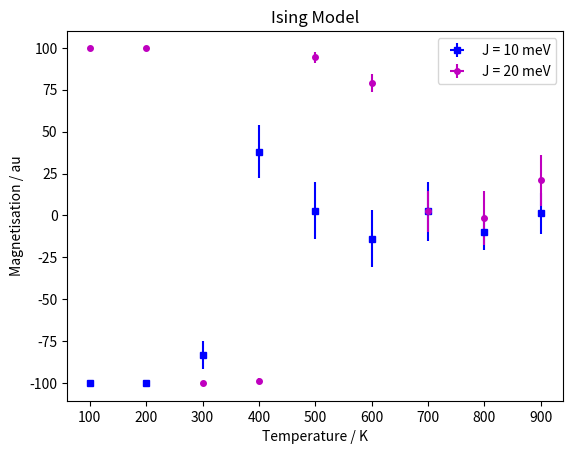

This figure's Python source:
# -*- coding: utf-8 -*-
"""
Created on Thu Jan 14 11:01:28 2021

[redacted]
"""

# Ising model on a 10x10 grid using the Metropolis algorithm yay!

import numpy as np
import matplotlib.pyplot as plt
import time

# declaring parameters
N = 10 # grid size
T = 100 # temperature in Kelvin
kB = 1.381e-23 # Boltzmann constant in m^2 kg s^-2 K^-1
#kB = 1
beta = 1/(kB * T) # thermodynamic beta
e = 1.602e-19 # electronic charge
#e = 1
J = 0.01*e # coupling constant in J aka kg m^2 s^-2
Nit = 100000 # number of iterations
oft = 500 # how often to calculate H
HN = int(Nit/oft)
error = 'y' # plot error bars y/n

# function to generate an NxN grid of 1s and (-1)s
# representing spin up and spin down respecitvely
def grid_generator(N):
    grid = np.zeros((N,N))
    #print(grid)

    a = np.random.uniform(size=N**2) #generate random numbers, uniform distribution in [0,1]
    #print(a) #uncomment to print the random numbers
    c = 0

    # this for loop randomly allocates +1 or -1 to a grid entry
    for i in range(N):
        for j in range(N):
            if a[i+j] > 0.5: #compare random number to 0.5 to decide if array element should be +1 or -1
                grid[i,j] = 1
                c += 1
            else:
                grid[i,j] = -1
                c -= 1

    # print(grid)
    # print('sum of elements in grid is ', c) 
    # c tells us the sum of all the elements in the grid, so we can quickly see if there are more 1s or -1s

    return grid


# function to calculate interaction of nearest neighbours to spin (i,j) in grid
# with periodic boundary conditions (so e.g. element (0,0) couple to (1,0), (9,0), (0,1) and (0,9)
def nearest_neighbour_interaction(grid,i,j,J=1):
    Hij = grid[(i-1)%10,j%10] + grid[(i-1)%10,j] + grid[(i+1)%10,j] + grid[i,(j-1)%10] + grid[i,(j+1)%10]
    return -J*grid[i,j]*Hij


# function to calculate the Hamiltonian with coupling constant J 
def full_interaction_energy(grid, N=10, J=1):
    H_sum = 0 #initialise our Hamiltonian sum
    
    # sum all the nearest neighbour interaction energies
    for i in range(N):
        for j in range(N):
            H_sum += nearest_neighbour_interaction(grid,i,j,J)
            
    H = 0.5*H_sum # factor of 0.5 to remove double counting
    return H

def Metropolis_iteration(grid,i,j,J,B,ur):
    #print('before', grid[i,j])
    Ei = nearest_neighbour_interaction(grid,i,j,J)
    #print('Ei = ', Ei)
    grid[i,j] = -1.0*grid[i,j]
    #print('after', grid[i,j])
    Ef = nearest_neighbour_interaction(grid,i,j,J)
    #print('Ef = ', Ef)
    dE = Ef - Ei
    #print('dE = ', dE)
    if dE < 0: # flipping spin leads to reduction in energy, i.e. is favourable
        #print('dE<0, remain flipped')
        gridf = grid
        #print(gridf[i,j])
        #print('final',gridf[i,j])
    else:
        #ur = np.random.uniform(1)
        B_factor = np.exp(-B*dE)
        #print('beta =',B)
        #print('B-factor=',B_factor)
        #print('random number is',ur)
        if B_factor > ur:
            #print('dE>0 but remains flipped')
            gridf = grid
            #print('final',gridf[i,j])
        else:
            #print('dE>0, flip back')
            grid[i,j] = -1.0*grid[i,j]
            gridf = grid
            #print('final',gridf[i,j])

    #print('------')
    return gridf


tic = time.process_time()
#grid1 = grid_generator(N)
#toc = time.process_time()
#print(grid1)
#toc2 = time.process_time()
#print('grid_generator time is ', (toc-tic)*1000, 'ms')
#print('grid_generator time + printing is ', (toc2-tic)*1000, 'ms')


#H = np.linspace(0,0,HN+1)
#H[0] = full_interaction_energy(grid1,N,J)
#print(H)
#progplot = 'n'

def Metropolis(grid1,N,Nit,J,beta,progplot,HN,error):
    u_rand1 = np.random.randint(0,N,size=Nit)
    u_rand2 = np.random.randint(0,N,size=Nit)
    u_rand3 = np.random.uniform(size=Nit)
    n_last = 1000;

    if error == 'y':
        if Nit > n_last:
            #H_last = np.zeros(n_last)
            M_last = np.zeros(n_last)
        else:
            #H_last = np.zeros(Nit)
            M_last = np.zeros(Nit)

    #print(u_rand1)
    #print(u_rand2)
    #print(u_rand3)

    k=0
    l=0
    m=0
    
    if progplot == 'y':
        H = np.linspace(HN+1)
    
    for k in range(Nit):
        grid1 = Metropolis_iteration(grid1,u_rand1[k],u_rand2[k],J,beta,u_rand3[k])
        if k % (Nit/HN) == 0 and progplot == 'y':
            H[l+1] = full_interaction_energy(grid1,N,J)
            l += 1
        # store the last 200 values to calculate mean and standard dev (for errorbar plot)
        if error == 'y' and (Nit-k) <= n_last:
            #H_last[m] = full_interaction_energy(grid1,N,J)
            M_last[m] = np.sum(grid1)
            m += 1
        k += 1

    if progplot == 'y':
        print('final grid', grid1)

        plt.figure(20)
        t = np.linspace(0,20,HN+1)
        plt.plot(t,H)

    if error == 'y':
        #Mag = np.mean(H_last)
        #Mag_dev = np.std(H_last)
        Mag = np.mean(M_last)
        Mag_dev = np.std(M_last)
    else:
        #Mag = full_interaction_energy(grid1,N,J)
        Mag = np.sum(grid1)
        Mag_dev = 0
    #print(grid1)
    return Mag, Mag_dev


#Metropolis(grid1,N,Nit,J,beta,'y',HN)   

"""
a = np.array([10,30])
b = np.arange(60,200,20)
c = np.arange(220,800,20)
d = np.arange(650,1000,50)
e = np.arange(1100,1500,100)

#1D array imbedding

T = np.zeros(a.size + b.size + c.size + d.size + e.size)
T[:a.size] = a
T[a.size:(a.size+b.size)] = b
T[a.size+b.size:(a.size+b.size+c.size)] = c
T[a.size+b.size+c.size:(a.size+b.size+c.size+d.size)] = d
T[a.size+b.size+c.size+d.size:] = e
"""

T = np.arange(100,1000,100)
#T = [100,200,300,400,500]


#T = [0.001, 0.01, 0.1, 1, 10, 30, 60, 80, 100, 200, 300, 400, 500, 600, 700, 800, 900, 1000, 2000, 5000, 8000, 10000, 20000, 50000, 1.0e5]
#T = np.linspace(100,1000,100)
print(T)
M1 = np.linspace(0,0,len(T))
M_dev1 = np.linspace(0,0,len(T))
p=0
for p in range(len(T)):
    gridp = grid_generator(N)
    beta = 1/(kB * T[p]) 
    M1[p], M_dev1[p] = Metropolis(gridp,N,Nit,J,beta,'n',HN,error)
    p += 1


fig, ax = plt.subplots()
ax.errorbar(T,M1,M_dev1,0,'bs',ms=4,label='J = 10 meV')

toc3 = time.process_time()
print('Calculation 1 time is ', (toc3-tic), 's')
tic4 = time.process_time()

# 2nd run
M2 = np.linspace(0,0,len(T))
M_dev2 = np.linspace(0,0,len(T))
p=0
for p in range(len(T)):
    gridp = grid_generator(N)
    beta = 1/(kB * T[p]) 
    M2[p], M_dev2[p] = Metropolis(gridp,N,Nit,J*2,beta,'n',HN,error)
    p += 1

toc4 = time.process_time()
print('Calculation 2 time is ', (toc3-tic), 's')

ax.errorbar(T,M2,M_dev2,0,'mo',ms=4,label='J = 20 meV')

plt.xlabel('Temperature / K')
plt.ylabel('Magnetisation / au')
plt.title('Ising Model')
ax.legend(loc='upper right')

plt.savefig('Ising_model5.png')
plt.savefig('Ising_model5.pdf')

toc5 = time.process_time()
print('Total runtime is', (toc5-tic), 's')

plt.show()








